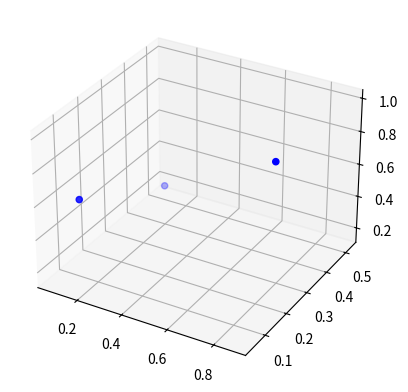

Generate this figure with matplotlib: (Note: this script raises an exception after producing the figure.)
import numpy as np
import mpl_toolkits.mplot3d as plt3d
import matplotlib.colors as mpl_colors


class Plane(object):

    def __init__(self, data=None):
        self.eq = None
        if data is not None:
            self.fit(data)

    @property
    def min_sample_size(self):
        return 3

    def fit(self, data):
        if data.shape[0] < self.min_sample_size:
            raise ValueError('At least three points are needed to fit a plane')
        if data.shape[1] != 3:
            raise ValueError('Points must be 3D')

        data = np.hstack((data, np.ones((data.shape[0], 1))))
        if data.shape[0] == 3:
            data = np.vstack((data, np.zeros((1, 4))))
        _, _, v = np.linalg.svd(data, full_matrices=False)
        self.eq = v[3, :]

    def project(self, data):
        basis, x0 = self.point_and_basis()
        s = (data - x0).dot(basis.T)
        proj = x0 + s.dot(basis)
        return proj, s

    def basis(self):
        n = self.eq[:3] / np.linalg.norm(self.eq[:3])
        basis1 = np.array([-n[1], n[0], 0])
        basis1 /= np.linalg.norm(basis1)
        basis2 = np.cross(n, basis1)
        basis2 /= np.linalg.norm(basis2)
        return np.vstack((basis1, basis2))

    def distances(self, data):
        if data.shape[1] == 3:
            data = np.hstack((data, np.ones((data.shape[0], 1))))
        return np.dot(data, self.eq) / np.linalg.norm(self.eq[:3])

    def _intersect(self, eq2):
        n1 = self.eq[:3] / np.linalg.norm(self.eq[:3])
        n2 = eq2[:3] / np.linalg.norm(eq2[:3])
        u = np.cross(n1, n2)

        i = np.argmax(np.abs(u))
        a = np.vstack((np.delete(self.eq, [i, 3], axis=0),
                       np.delete(eq2, [i, 3], axis=0)))
        b = np.array([-self.eq[3], -eq2[3]])

        x0 = np.linalg.solve(a, b)
        x0 = np.insert(x0, i, 0)
        return x0, u


    def _intersect_in_bounds(self, eq2, xlim, ylim, zlim):
        lower_bound = np.array([xlim[0], ylim[0], zlim[0]])
        upper_bound = np.array([xlim[1], ylim[1], zlim[1]])
        try:
            x0, u = self._intersect(eq2)
        except np.linalg.linalg.LinAlgError:
            return None, None

        mask = u > 0
        if np.any(mask):
            s_min1 = np.max((lower_bound[mask] - x0[mask]) / u[mask])
            s_max2 = np.min((upper_bound[mask] - x0[mask]) / u[mask])
        else:
            s_min1 = -np.inf
            s_max2 = np.inf
        mask = u < 0
        if np.any(mask):
            s_max1 = np.min((lower_bound[mask] - x0[mask]) / u[mask])
            s_min2 = np.max((upper_bound[mask] - x0[mask]) / u[mask])
        else:
            s_max1 = np.inf
            s_min2 = -np.inf
        s_min = np.fmax(s_min1, s_min2)
        s_max = np.fmin(s_max1, s_max2)
        p1 = x0 + s_min * u
        p2 = x0 + s_max * u
        if np.any(p1 < lower_bound) or np.any(p1 > upper_bound):
            p1 = None
        if np.any(p2 < lower_bound) or np.any(p2 > upper_bound):
            p2 = None
        return p1, p2

    def _sort_vertices(self, points):
        basis = self.basis()

        arr = np.array(points)
        arr = arr.dot(basis.T)
        center = np.mean(arr, axis=0)

        def compare(ta, tb):
            a = ta[1]
            b = tb[1]
            if b[0] < center[0] <= a[0]:
                return -1
            if a[0] < center[0] <= b[0]:
                return 1
            if a[0] == center[0] and b[0] == center[0]:
                if a[1] >= center[1] or b[1] >= center[1]:
                    if a[1] > b[1]:
                        return -1
                    else:
                        return 1
                if b[1] > a[1]:
                    return -1
                else:
                    return 1

            a2 = a - center
            b2 = b - center
            # compute the cross product of vectors
            # (center -> a) x (center -> b)
            det = np.cross(a2, b2)
            if det < 0:
                return -1
            if det > 0:
                return 1

            # points a and b are on the same line from the center
            # check which point is closer to the center
            if np.linalg.norm(a2) > np.linalg.norm(b2):
                return -1
            else:
                return 1

        seq = arr.tolist()
        idx = zip(*sorted(enumerate(seq), cmp=compare))[0]
        return [points[i] for i in idx]

    def plot_points(self, xlim, ylim, zlim):
        sides = [np.array([1., 0., 0., -xlim[0]]),
                 np.array([1., 0., 0., -xlim[1]]),
                 np.array([0., 1., 0., -ylim[0]]),
                 np.array([0., 1., 0., -ylim[1]]),
                 np.array([0., 0., 1., -zlim[0]]),
                 np.array([0., 0., 1., -zlim[1]])]

        points = []
        for pl in sides:
            p1, p2 = self._intersect_in_bounds(pl, xlim, ylim, zlim)
            if p1 is not None:
                points.append(p1)
            if p2 is not None:
                points.append(p2)

        if not points:
            return []
        else:
            return self._sort_vertices(points)

    def plot(self, ax, limits=None, color='b', alpha=0.5, **kwargs):
        if limits is None:
            xlim = list(ax.get_xlim())
            ylim = list(ax.get_ylim())
            zlim = list(ax.get_zlim())
        else:
            xlim = limits[0]
            ylim = limits[1]
            zlim = limits[2]

        points = self.plot_points(xlim, ylim, zlim)
        tri = plt3d.art3d.Poly3DCollection([points])
        tri.set_color(mpl_colors.colorConverter.to_rgba(color, alpha=alpha))
        tri.set_edgecolor(mpl_colors.colorConverter.to_rgba('k', alpha=0))
        ax.add_collection3d(tri)


def _test():
    import matplotlib.pyplot as plt

    x1 = np.array([[0, 1, 0], [1, .5, 0], [1, .2, 1]])
    l1 = Plane(x1)
    # np.random.seed(0)
    x2 = np.random.rand(3, 3)
    l2 = Plane(x2)
    # print x2

    fig = plt.figure()
    ax = fig.add_subplot(111, projection='3d')
    # ax.axis('equal')

    # ax.scatter(x1[:, 0], x1[:, 1], x1[:, 2], c='b')
    ax.scatter(x2[:, 0], x2[:, 1], x2[:, 2], c='b')

    # limits = (list(ax.get_xlim()), list(ax.get_ylim()), list(ax.get_zlim()))

    # l1.plot(ax, color='g', alpha=0.2)
    l2.plot(ax, color='g', alpha=0.2)

    ax.set_xlabel('X')
    ax.set_ylabel('Y')
    ax.set_zlabel('Z')

    plt.show()

if __name__ == '__main__':
    _test()
